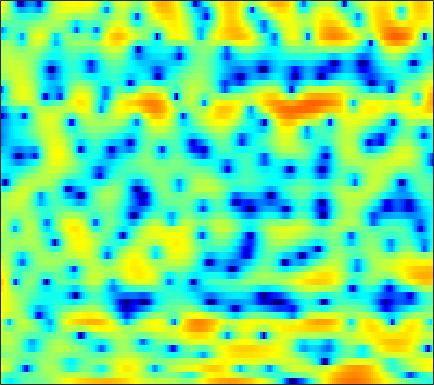

The file beside this chart, header and first rows:
-1.5309, -2.7898, -4.4739, -5.8155, -6.3284, -6.2088, -5.4309, -4.6813, -3.704, -2.8558, -2.1792, -1.7893, -1.4, -1.1448, -1.0172, -0.92044, -0.85874, -0.81125, -0.71813, -0.5326, -0.25029, 0.028061, 0.48727, 1.0325
-0.3193, -1.107, -1.989, -2.592, -2.85, -2.963, -2.893, -2.775, -2.569, -2.345, -2.108, -1.921, -1.662, -1.376, -1.145, -0.8233, -0.4851, -0.2292, 0.1091, 0.4359, 0.7505, 0.9769, 1.261, 1.52
4.646, 4.052, 3.211, 2.298, 1.55, 0.4218, -0.9212, -2.127, -4.129, -6.831, -10.72, -14.71, -16.15, -10.87, -7.769, -4.83, -2.728, -1.519, -0.2728, 0.6397, 1.284, 1.609, 1.852, 1.89
2.644, 2.42, 2.072, 1.657, 1.296, 0.7446, 0.1139, -0.3886, -1.078, -1.734, -2.259, -2.511, -2.587, -2.378, -2.058, -1.502, -0.8861, -0.4262, 0.1384, 0.6059, 0.9509, 1.114, 1.189, 1.109
-0.92, -0.4037, 0.06885, 0.3293, 0.4088, 0.3703, 0.209, 0.02596, -0.2692, -0.6016, -0.9302, -1.147, -1.365, -1.466, -1.456, -1.319, -1.069, -0.8273, -0.4566, -0.06729, 0.3132, 0.5666, 0.8394, 1.03
0.2253, 0.7583, 1.23, 1.449, 1.469, 1.302, 0.9298, 0.5051, -0.2533, -1.241, -2.475, -3.563, -5.194, -6.757, -7.532, -7.48, -6.282, -5.055, -3.424, -2.003, -0.8208, -0.08505, 0.7182, 1.343
2.462, 2.55, 2.574, 2.48, 2.325, 1.973, 1.455, 0.9397, 0.06659, -1.054, -2.471, -3.771, -5.819, -7.977, -9.147, -9.116, -7.514, -6.064, -4.26, -2.753, -1.535, -0.7802, 0.01831, 0.6348
2.635, 2.513, 2.309, 2.071, 1.885, 1.619, 1.337, 1.099, 0.7325, 0.2994, -0.1773, -0.5733, -1.115, -1.615, -1.911, -2.181, -2.302, -2.342, -2.308, -2.201, -2.058, -1.896, -1.628, -1.298
2.587, 1.763, 0.6145, -0.2891, -0.5621, -0.3459, 0.2916, 0.8156, 1.401, 1.769, 1.913, 1.882, 1.672, 1.279, 0.8859, 0.2402, -0.5109, -1.156, -2.14, -3.318, -4.717, -5.801, -6.867, -6.708
3.186, 1.236, -2.478, -7.615, -8.764, -4.436, -1.021, 0.6229, 1.993, 2.673, 2.842, 2.715, 2.251, 1.477, 0.728, -0.4312, -1.649, -2.566, -3.808, -5.108, -6.646, -8.011, -9.727, -9.577
4.924, 4.297, 3.486, 2.809, 2.445, 2.179, 2.076, 2, 1.809, 1.418, 0.7273, -0.01981, -1.348, -3.141, -4.884, -8.004, -12.44, -16.57, -17.42, -13.18, -10.1, -8.497, -6.801, -5.375
5.332, 5.002, 4.528, 4.03, 3.653, 3.137, 2.589, 2.142, 1.476, 0.7094, -0.2046, -1.017, -2.291, -3.765, -4.997, -6.767, -8.419, -9.312, -9.645, -9.059, -7.982, -7.144, -6.078, -5.12
5.283, 4.982, 4.525, 4.016, 3.605, 3.022, 2.408, 1.933, 1.267, 0.5666, -0.1636, -0.7371, -1.538, -2.363, -2.96, -3.704, -4.355, -4.752, -5.11, -5.254, -5.254, -5.177, -5.006, -4.777
5.61, 5.196, 4.559, 3.857, 3.311, 2.582, 1.894, 1.419, 0.8409, 0.3125, -0.1703, -0.5164, -0.9942, -1.511, -1.917, -2.473, -3.036, -3.438, -3.937, -4.348, -4.673, -4.805, -4.88, -4.861
6.76, 6.037, 4.888, 3.555, 2.487, 1.097, -0.05559, -0.6279, -0.9174, -0.8359, -0.6335, -0.5078, -0.45, -0.5946, -0.8691, -1.44, -2.251, -2.997, -4.19, -5.439, -6.427, -6.765, -6.571, -5.878
7.982, 6.934, 5.139, 2.76, 0.4121, -4.013, -11.77, -17.41, -8.487, -4.061, -1.665, -0.5789, 0.2601, 0.5892, 0.5278, 0.03992, -0.9559, -2.108, -4.349, -7.954, -14.91, -26.42, -13.07, -7.527
6.485, 5.593, 4.145, 2.41, 0.9564, -1.008, -2.621, -3.288, -3.255, -2.632, -1.827, -1.255, -0.6656, -0.3103, -0.1822, -0.2499, -0.5919, -1.018, -1.749, -2.586, -3.236, -3.419, -3.223, -2.65
4.837, 4.217, 3.23, 2.09, 1.167, -0.1083, -1.345, -2.172, -2.997, -3.457, -3.483, -3.207, -2.576, -1.874, -1.375, -0.824, -0.4204, -0.2283, -0.09089, -0.04424, -0.006511, -0.001345, 0.01778, 0.04548
3.574, 3.175, 2.449, 1.47, 0.546, -0.9919, -2.966, -4.862, -8.151, -11.96, -12.44, -9.813, -6.424, -3.915, -2.526, -1.143, -0.1583, 0.3749, 0.8658, 1.18, 1.345, 1.397, 1.424, 1.396
1.802, 1.825, 1.625, 1.133, 0.5476, -0.5257, -1.968, -3.329, -5.373, -7.072, -7.298, -6.244, -4.311, -2.568, -1.489, -0.3827, 0.3772, 0.7675, 1.076, 1.191, 1.128, 1.028, 0.8409, 0.6501
0.05022, 0.6734, 1.153, 1.306, 1.255, 1.008, 0.6276, 0.3285, -0.0627, -0.2941, -0.3018, -0.1794, 0.1423, 0.5291, 0.7879, 1.042, 1.135, 1.073, 0.8182, 0.3213, -0.3931, -1.065, -2.157, -3.272
0.02349, 0.6235, 1.122, 1.362, 1.426, 1.413, 1.361, 1.35, 1.358, 1.414, 1.547, 1.651, 1.759, 1.826, 1.796, 1.639, 1.323, 0.946, 0.244, -0.727, -2.018, -3.312, -5.608, -9.201
1.295, 1.299, 1.103, 0.6982, 0.2986, -0.222, -0.5339, -0.5534, -0.2072, 0.3713, 0.9734, 1.383, 1.753, 1.895, 1.846, 1.55, 1.001, 0.4405, -0.4965, -1.556, -2.68, -3.482, -4.383, -5.039
2.75, 2.299, 1.303, -0.2989, -2.038, -5.383, -9.654, -9.916, -5.756, -2.319, -0.09677, 0.9914, 1.907, 2.266, 2.233, 1.796, 0.895, -0.06323, -1.752, -3.896, -6.147, -7.282, -7.101, -5.356
2.66, 2.374, 1.644, 0.465, -0.7152, -2.575, -4.031, -4.161, -2.787, -1.046, 0.4179, 1.182, 1.784, 1.951, 1.788, 1.209, 0.1726, -0.9283, -2.947, -5.739, -9.588, -12.4, -10.89, -6.842
1.32, 1.496, 1.527, 1.377, 1.188, 0.9284, 0.7561, 0.7233, 0.8127, 0.9992, 1.153, 1.22, 1.131, 0.8548, 0.5084, -0.1268, -0.9132, -1.602, -2.563, -3.459, -4.102, -4.27, -4.105, -3.431
0.9625, 1.376, 1.768, 2.023, 2.144, 2.241, 2.267, 2.27, 2.191, 2.051, 1.796, 1.51, 1.004, 0.3104, -0.3089, -1.247, -2.22, -2.896, -3.597, -4.004, -4.048, -3.897, -3.5, -2.994
1.337, 1.706, 2.124, 2.474, 2.702, 2.945, 3.116, 3.174, 3.161, 2.98, 2.622, 2.189, 1.393, 0.2702, -0.8262, -2.678, -5.023, -6.988, -9.162, -9.147, -7.409, -6.03, -4.485, -3.449
0.6603, 0.7764, 1.047, 1.462, 1.846, 2.387, 2.909, 3.208, 3.505, 3.575, 3.422, 3.121, 2.434, 1.379, 0.2834, -1.683, -4.458, -7.199, -10.96, -10.53, -7.206, -5.227, -3.429, -2.473
-3.861, -4.63, -4.855, -3.869, -2.661, -0.9801, 0.4786, 1.372, 2.267, 2.872, 3.18, 3.25, 3.098, 2.712, 2.283, 1.564, 0.7387, 0.1677, -0.3808, -0.5585, -0.4454, -0.2518, -0.07292, -0.1098
-10.42, -15.12, -23.29, -12.95, -8.746, -5.205, -2.875, -1.562, -0.2573, 0.6993, 1.374, 1.728, 2.053, 2.214, 2.257, 2.237, 2.186, 2.135, 2.069, 2.033, 2.001, 1.947, 1.779, 1.475
-6.922, -7.494, -7.745, -7.25, -6.528, -5.382, -4.24, -3.49, -2.577, -1.804, -1.121, -0.6861, -0.1595, 0.3025, 0.6112, 0.989, 1.346, 1.592, 1.899, 2.157, 2.368, 2.465, 2.518, 2.426
-5.336, -5.533, -5.74, -5.857, -5.882, -5.865, -5.743, -5.594, -5.29, -4.848, -4.301, -3.838, -3.213, -2.567, -2.075, -1.385, -0.6815, -0.1322, 0.6323, 1.359, 2.017, 2.441, 2.905, 3.2
-5.441, -5.633, -6.023, -6.615, -7.212, -8.194, -9.363, -10.11, -10.67, -10.29, -9.323, -8.468, -7.516, -6.796, -6.33, -5.609, -4.56, -3.512, -1.932, -0.322, 1.125, 2.061, 3.068, 3.819
-6.615, -6.64, -6.976, -7.747, -8.702, -10.64, -14.01, -18.23, -38.62, -20.72, -14.67, -12.6, -11.31, -11.54, -12.78, -15.98, -15.51, -11.05, -6.071, -2.51, 0.08896, 1.592, 3.106, 4.2
-8.717, -8.199, -7.869, -7.927, -8.233, -8.985, -9.959, -10.72, -11.28, -10.99, -10.23, -9.642, -9.279, -9.426, -9.872, -10.4, -9.44, -7.489, -4.436, -1.673, 0.5328, 1.868, 3.259, 4.254
-10.86, -9.806, -8.749, -8.041, -7.69, -7.419, -7.203, -7.114, -6.885, -6.589, -6.202, -5.864, -5.394, -4.902, -4.476, -3.773, -2.87, -2.016, -0.761, 0.5224, 1.727, 2.502, 3.363, 3.96
-11.36, -10.27, -9.081, -8.124, -7.533, -6.838, -6.299, -5.884, -5.405, -4.914, -4.374, -3.958, -3.316, -2.633, -2.083, -1.299, -0.4693, 0.1651, 1.024, 1.813, 2.518, 2.959, 3.407, 3.668
-10.62, -9.869, -8.931, -8.062, -7.456, -6.725, -6.118, -5.7, -5.215, -4.702, -4.152, -3.655, -2.917, -2.051, -1.359, -0.4225, 0.5197, 1.166, 1.945, 2.619, 3.14, 3.437, 3.657, 3.704
-10.84, -10.49, -9.662, -8.612, -7.833, -7.042, -6.446, -6.276, -6.19, -6.267, -6.163, -5.709, -4.685, -3.216, -2.03, -0.5346, 0.7541, 1.581, 2.478, 3.18, 3.67, 3.917, 4.06, 4.01
-17.65, -17.84, -13.69, -10.17, -8.394, -6.899, -6.237, -6.386, -7.38, -9.925, -15.07, -18.22, -11.09, -5.912, -3.339, -0.8836, 0.7769, 1.703, 2.609, 3.204, 3.601, 3.779, 3.924, 3.887
-10.85, -10.93, -9.05, -6.692, -5.24, -3.803, -3.094, -2.892, -3.297, -4.247, -5.146, -5.144, -3.918, -1.992, -0.6772, 0.5973, 1.437, 1.778, 1.951, 1.945, 1.899, 1.896, 1.981, 2.119
-3.831, -3.685, -2.989, -1.915, -1.031, 0.06545, 0.9492, 1.427, 1.824, 2.055, 2.207, 2.267, 2.439, 2.524, 2.472, 2.139, 1.404, 0.5277, -1.09, -2.944, -4.42, -4.611, -4.006, -3.042
-7.285, -6.348, -4.093, -1.819, -0.3327, 1.299, 2.546, 3.232, 3.94, 4.372, 4.541, 4.526, 4.306, 3.808, 3.213, 2.097, 0.3888, -1.341, -4.621, -9.728, -18.38, -16.84, -11.15, -8.863
-14.18, -10.62, -5.702, -2.362, -0.5254, 1.304, 2.633, 3.388, 4.08, 4.465, 4.573, 4.497, 4.122, 3.488, 2.823, 1.666, 0.1986, -1.094, -2.991, -4.927, -6.5, -7.278, -7.82, -8.224
-2.707, -2.236, -1.212, -0.00451, 0.8768, 1.913, 2.766, 3.253, 3.683, 3.89, 3.873, 3.7, 3.277, 2.625, 1.989, 0.9373, -0.2791, -1.318, -2.765, -4.248, -5.621, -6.537, -7.489, -8.077
0.4699, 0.7825, 1.272, 1.805, 2.201, 2.698, 3.094, 3.304, 3.472, 3.479, 3.313, 3.064, 2.584, 1.901, 1.258, 0.2212, -1.032, -2.108, -3.742, -5.608, -7.638, -9.216, -11.17, -12.21
1.691, 1.964, 2.304, 2.617, 2.825, 3.055, 3.203, 3.263, 3.261, 3.142, 2.896, 2.629, 2.132, 1.473, 0.8584, -0.1355, -1.374, -2.475, -4.249, -6.447, -9.351, -12.27, -18.31, -34.21
2.007, 2.234, 2.481, 2.668, 2.77, 2.847, 2.862, 2.842, 2.755, 2.599, 2.366, 2.147, 1.749, 1.239, 0.7592, -0.0137, -0.9742, -1.824, -3.153, -4.68, -6.42, -7.76, -9.346, -10.19
1.925, 2.072, 2.2, 2.254, 2.248, 2.183, 2.08, 1.982, 1.827, 1.674, 1.541, 1.444, 1.294, 1.095, 0.8855, 0.5, -0.03177, -0.5282, -1.315, -2.217, -3.17, -3.867, -4.687, -5.271
1.763, 1.786, 1.768, 1.677, 1.55, 1.296, 0.9331, 0.6043, 0.2086, -0.0303, -0.01045, 0.1594, 0.5635, 0.9791, 1.238, 1.417, 1.39, 1.214, 0.7866, 0.1326, -0.6887, -1.395, -2.385, -3.359
0.9152, 0.8028, 0.7958, 0.8249, 0.7476, 0.3525, -0.5329, -1.57, -3.383, -5.083, -4.944, -3.416, -1.067, 0.859, 1.93, 2.915, 3.439, 3.557, 3.374, 2.806, 1.836, 0.8052, -1.047, -3.528
-5.739, -6.084, -4.356, -2.454, -1.565, -1.216, -1.784, -2.875, -5.575, -9.766, -9.558, -5.853, -1.843, 0.8449, 2.259, 3.553, 4.322, 4.609, 4.623, 4.242, 3.416, 2.473, 0.6824, -1.867
-9.88, -10.47, -7.329, -4.572, -3.292, -2.357, -2.059, -2.123, -2.384, -2.488, -2.189, -1.625, -0.6082, 0.4681, 1.206, 2.015, 2.607, 2.893, 3.072, 3.014, 2.713, 2.354, 1.725, 0.9714
-1.315, -1.658, -1.793, -1.722, -1.647, -1.587, -1.67, -1.796, -1.919, -1.95, -1.862, -1.67, -1.351, -0.9422, -0.638, -0.2015, 0.1834, 0.451, 0.7788, 1.058, 1.306, 1.448, 1.578, 1.657
2.369, 1.833, 1.088, 0.3006, -0.3106, -1.181, -2.058, -2.668, -3.342, -3.804, -3.955, -3.96, -3.818, -3.65, -3.529, -3.409, -3.262, -3.055, -2.597, -1.874, -0.9793, -0.2818, 0.5982, 1.378
4.595, 3.813, 2.589, 1.137, -0.1386, -2.107, -4.343, -6.119, -8.296, -9.429, -9.22, -8.661, -7.883, -7.507, -7.514, -8.096, -9.108, -9.881, -9.744, -7.68, -4.986, -3.127, -1.053, 0.5655
5.777, 4.861, 3.375, 1.512, -0.1884, -2.97, -6.684, -10.37, -18.25, -26.51, -16.58, -13.35, -11.2, -10.16, -10.05, -10.76, -12.93, -16.03, -18.73, -12.31, -7.24, -4.61, -1.996, -0.09347
